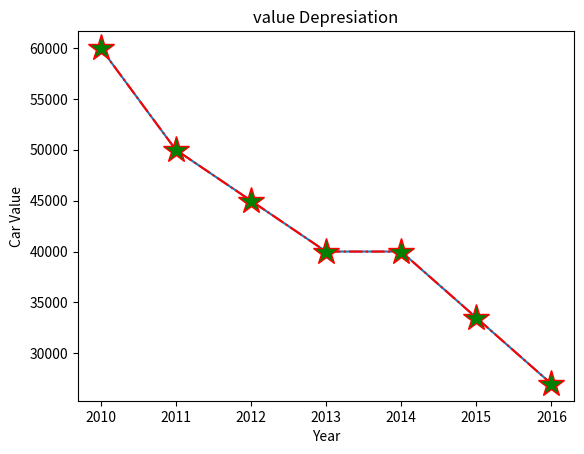

Generate this figure with matplotlib:
import matplotlib.pyplot as plt
import numpy as np
x=np.array([2010,2011,2012,2013,2014,2015,2016])
y=np.array([60000,50000,45000,40000,40000,33500,27000])
plt.plot(x,y)
plt.xlabel("Year")
plt.ylabel("Car Value")
plt.title("value Depresiation")

plt.plot(x,y,ls="-.",color="r",marker="*",markerfacecolor="g",markersize=20)
plt.show()
